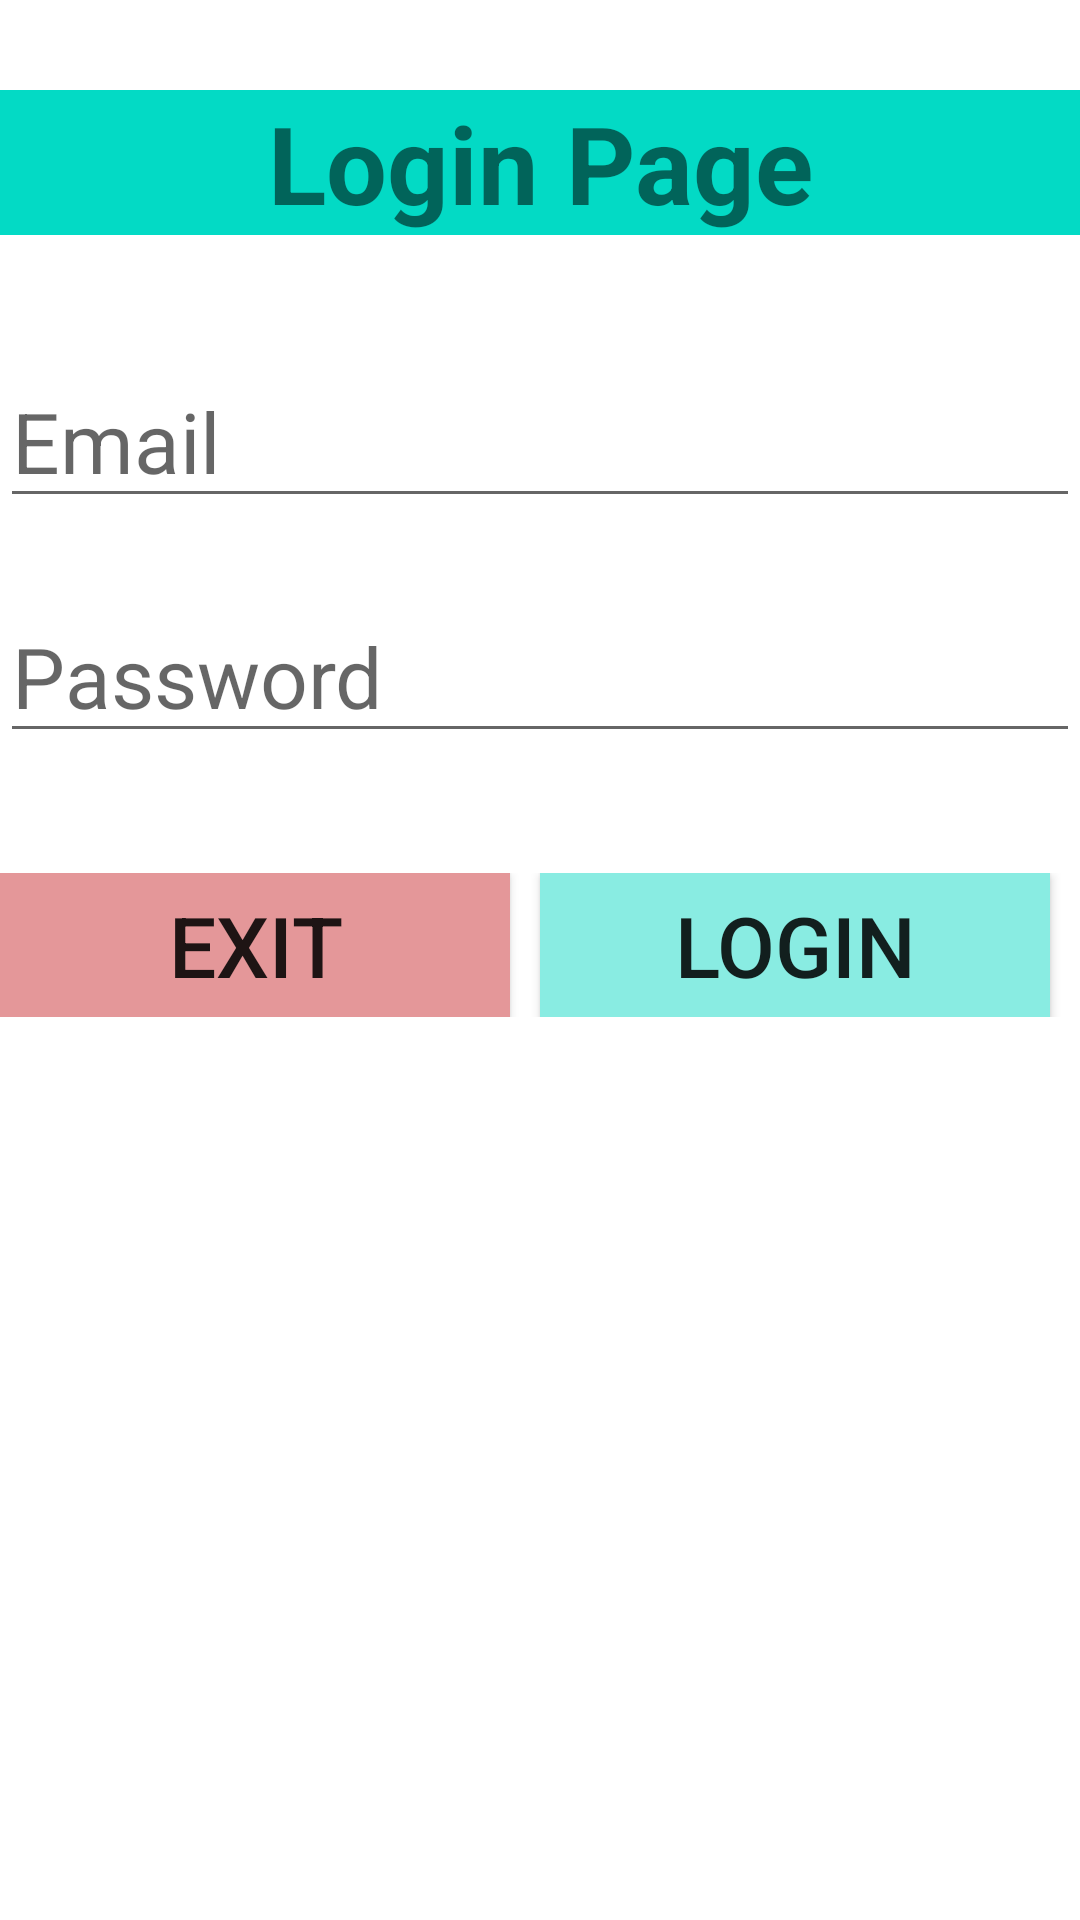

Write the Android layout XML for this screen, with the resource values it uses.
<!-- AndroidManifest.xml: application theme Theme.LinearLayoutHelloWorld -->
<!-- res/layout/activity_simple_login_page.xml -->
<?xml version="1.0" encoding="utf-8"?>
<LinearLayout xmlns:android="http://schemas.android.com/apk/res/android"
    android:layout_width="match_parent"
    android:layout_height="match_parent"
    android:layout_marginLeft="20dp"
    android:layout_marginRight="20dp"
    android:id="@+id/loginActivity"
    android:orientation="vertical"
    >

    <TextView
        android:layout_width="match_parent"
        android:layout_height="wrap_content"
        android:id="@+id/loginTextView"
        android:gravity="center"
        android:text="Login Page"
        android:textSize="36sp"
        android:textStyle="bold"
        android:background="@color/colorAccent"
        android:layout_marginTop="30dp"
        >
    </TextView>

    <EditText
        android:layout_width="match_parent"
        android:layout_height="wrap_content"
        android:id="@+id/emailEditText"
        android:hint="Email"
        android:textSize="28sp"
        android:inputType="textEmailAddress"
        android:layout_marginTop="40dp"
        >
    </EditText>

    <EditText
        android:layout_width="match_parent"
        android:layout_height="wrap_content"
        android:id="@+id/passwordEditText"
        android:hint="Password"
        android:textSize="28sp"
        android:inputType="textPassword"
        android:layout_marginTop="24dp"
        >
    </EditText>

    <LinearLayout
        android:layout_width="match_parent"
        android:layout_height="wrap_content"
        android:id="@+id/nestedView"
        android:orientation="horizontal"
        android:layout_marginTop="40dp">
        <Button
            android:layout_width="wrap_content"
            android:layout_height="wrap_content"
            android:id="@+id/exitButton"
            android:layout_weight="1"
            android:text="Exit"
            android:textSize="28sp"
            android:background="#E49799"
            android:layout_marginRight="10dp"
            >
        </Button>

        <Button
            android:layout_width="wrap_content"
            android:layout_height="wrap_content"
            android:id="@+id/loginButton"
            android:layout_weight="1"
            android:text="Login"
            android:textSize="28sp"
            android:background="#89ECE2"
            android:layout_marginRight="10dp"
            >
        </Button>
    </LinearLayout>
</LinearLayout>
<!-- resources referenced by this layout -->
<resources>
  <color name="colorAccent">#03DAC5</color>
  <style name="Theme.LinearLayoutHelloWorld" parent="Theme.MaterialComponents.DayNight.DarkActionBar">
          
          <item name="colorPrimary">@color/purple_500</item>
          <item name="colorPrimaryVariant">@color/purple_700</item>
          <item name="colorOnPrimary">@color/white</item>
          
          <item name="colorSecondary">@color/teal_200</item>
          <item name="colorSecondaryVariant">@color/teal_700</item>
          <item name="colorOnSecondary">@color/black</item>
          
          <item name="android:statusBarColor" tools:targetApi="l">?attr/colorPrimaryVariant</item>
          
      </style>
  <color name="purple_500">#FF6200EE</color>
  <color name="purple_700">#FF3700B3</color>
  <color name="white">#FFF</color>
  <color name="teal_200">#FF03DAC5</color>
  <color name="teal_700">#FF018786</color>
  <color name="black">#000000</color>
</resources>
